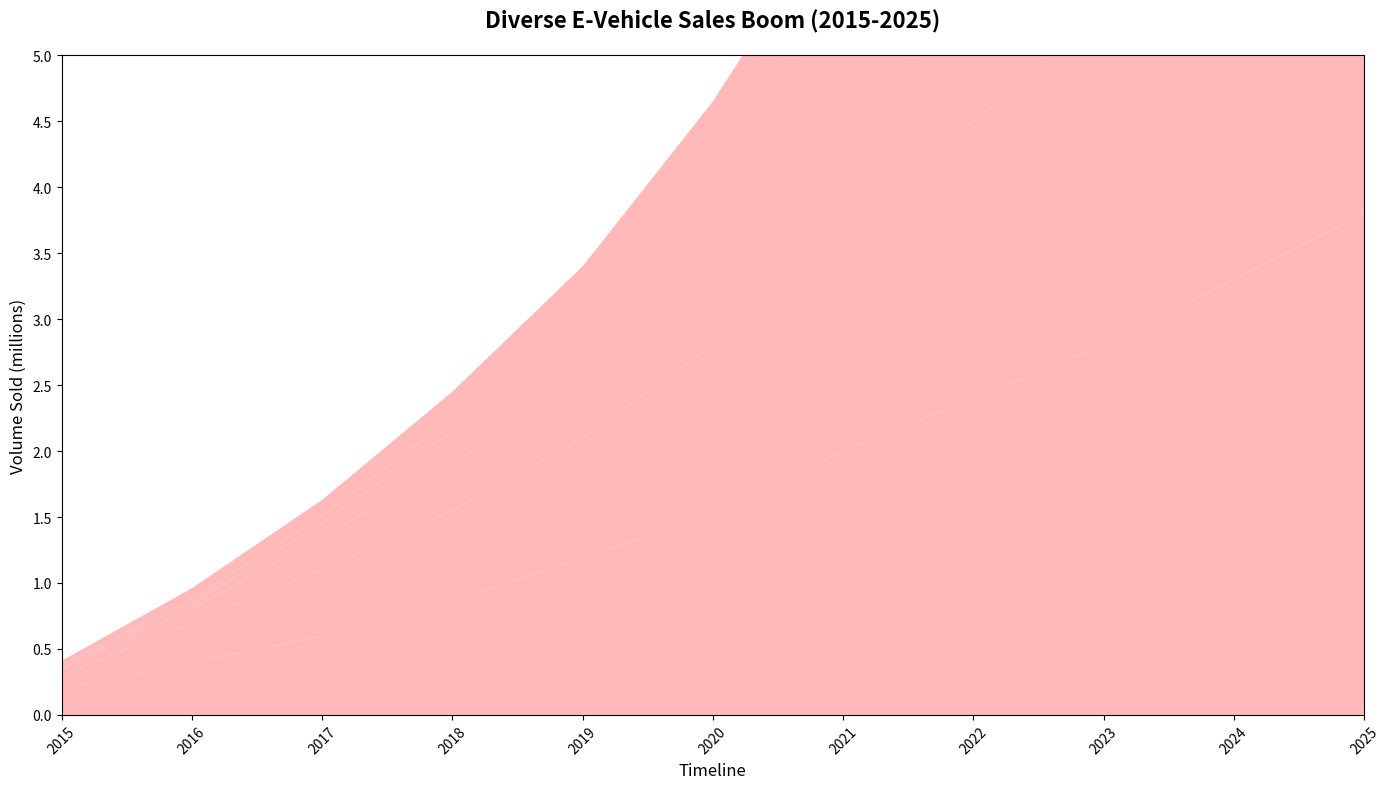

Here is the Python script that generated this plot:
import matplotlib.pyplot as plt
import numpy as np

years = np.arange(2015, 2026)
sedans_sales = np.array([0.2, 0.4, 0.6, 0.85, 1.2, 1.5, 2.0, 2.4, 2.8, 3.3, 3.8])
suvs_sales = np.array([0.1, 0.3, 0.5, 0.7, 0.9, 1.3, 1.7, 2.1, 2.5, 3.0, 3.5])
hatchbacks_sales = np.array([0.05, 0.1, 0.25, 0.35, 0.45, 0.65, 0.8, 0.9, 1.1, 1.3, 1.4])
trucks_sales = np.array([0.01, 0.05, 0.1, 0.25, 0.45, 0.7, 1.0, 1.4, 1.8, 2.2, 2.6])
buses_sales = np.array([0.02, 0.03, 0.06, 0.1, 0.15, 0.2, 0.3, 0.35, 0.42, 0.48, 0.55])
motorcycles_sales = np.array([0.03, 0.08, 0.12, 0.2, 0.25, 0.3, 0.38, 0.5, 0.6, 0.7, 0.75])

sales_data = np.vstack([sedans_sales, suvs_sales, hatchbacks_sales, trucks_sales, buses_sales, motorcycles_sales])

# Applying a single color for all data groups
single_color = '#ffadad'

fig, ax = plt.subplots(figsize=(14, 8))
ax.stackplot(years, sales_data, colors=[single_color], alpha=0.85)

ax.set_title('Diverse E-Vehicle Sales Boom (2015-2025)', fontsize=16, fontweight='bold', pad=20)
ax.set_xlabel('Timeline', fontsize=12)
ax.set_ylabel('Volume Sold (millions)', fontsize=12)

ax.set_xticks(years)
ax.set_yticks(np.arange(0, 5.1, 0.5))
ax.set_xlim(2015, 2025)
ax.set_ylim(0, 5)
plt.xticks(rotation=45)

plt.tight_layout()
plt.show()
